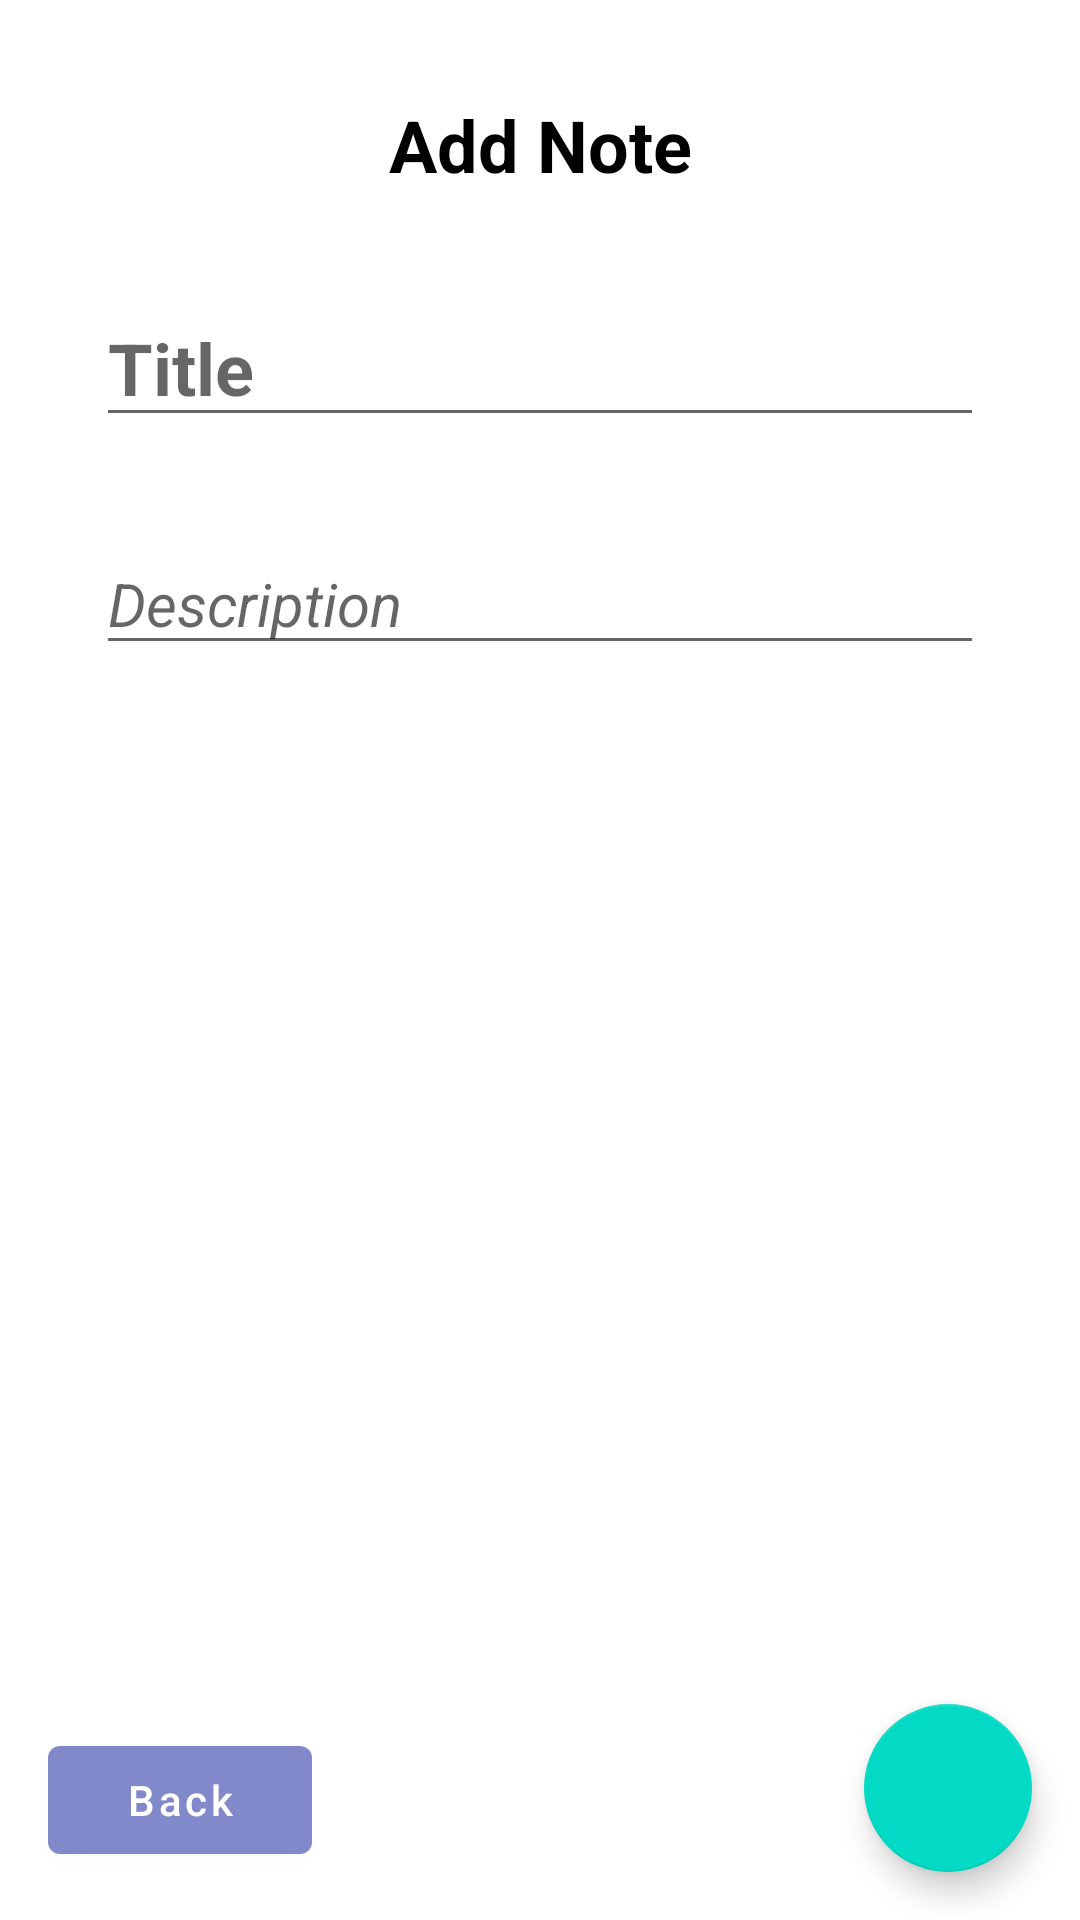

Android layout source for this screen:
<!-- AndroidManifest.xml: application theme Theme.Roomapp -->
<!-- res/layout/fragment_add_note.xml -->
<?xml version="1.0" encoding="utf-8"?>
<androidx.constraintlayout.widget.ConstraintLayout xmlns:android="http://schemas.android.com/apk/res/android"
    xmlns:app="http://schemas.android.com/apk/res-auto"
    xmlns:tools="http://schemas.android.com/tools"
    android:layout_width="match_parent"
    android:layout_height="match_parent"
    tools:context=".screens.addnote.AddNoteFragment">

    <TextView
        android:id="@+id/tvAddNote"
        android:layout_width="wrap_content"
        android:layout_height="wrap_content"
        android:layout_marginTop="32dp"
        android:text="Add Note"
        android:textColor="#000000"
        android:textSize="24sp"
        android:textStyle="bold"
        app:layout_constraintEnd_toEndOf="parent"
        app:layout_constraintStart_toStartOf="parent"
        app:layout_constraintTop_toTopOf="parent" />

    <EditText
        android:id="@+id/etAddTitle"
        android:layout_width="0dp"
        android:layout_height="wrap_content"
        android:layout_margin="32dp"
        android:hint="Title"
        android:textColor="#000000"
        android:textSize="24sp"
        android:textStyle="bold"
        app:layout_constraintEnd_toEndOf="parent"
        app:layout_constraintStart_toStartOf="parent"
        app:layout_constraintTop_toBottomOf="@+id/tvAddNote" />


    <EditText
        android:id="@+id/etAddDescription"
        android:layout_width="0dp"
        android:layout_height="wrap_content"
        android:layout_margin="32dp"
        android:gravity="top|left"
        android:hint="Description"
        android:textColor="#000000"
        android:textSize="20sp"
        android:textStyle="italic"
        app:layout_constraintBottom_toTopOf="@+id/btnBack"
        app:layout_constraintEnd_toEndOf="parent"
        app:layout_constraintHorizontal_bias="0.25"
        app:layout_constraintStart_toStartOf="parent"
        app:layout_constraintTop_toBottomOf="@+id/etAddTitle"
        app:layout_constraintVertical_bias="0.0" />

    <com.google.android.material.button.MaterialButton
        android:id="@+id/btnBack"
        android:layout_width="wrap_content"
        android:layout_height="wrap_content"
        android:layout_marginStart="16dp"
        android:layout_marginBottom="16dp"
        android:text="Back"
        android:textAllCaps="false"
        app:backgroundTint="@color/blue"
        app:layout_constraintBottom_toBottomOf="parent"
        app:layout_constraintStart_toStartOf="parent" />

    <com.google.android.material.floatingactionbutton.FloatingActionButton
        android:id="@+id/btnDone"
        android:layout_width="wrap_content"
        android:layout_height="wrap_content"
        android:layout_marginEnd="16dp"
        android:layout_marginBottom="16dp"
        android:clickable="true"
        android:src="@drawable/ic_baseline_done_24"
        app:layout_constraintBottom_toBottomOf="parent"
        app:layout_constraintEnd_toEndOf="parent" />

</androidx.constraintlayout.widget.ConstraintLayout>
<!-- resources referenced by this layout -->
<resources>
  <color name="blue">#8289CA</color>
  <style name="Theme.Roomapp" parent="Theme.MaterialComponents.DayNight.NoActionBar">
          
          <item name="colorPrimary">@color/purple_500</item>
          <item name="colorPrimaryVariant">@color/purple_700</item>
          <item name="colorOnPrimary">@color/white</item>
          
          <item name="colorSecondary">@color/teal_200</item>
          <item name="colorSecondaryVariant">@color/teal_700</item>
          <item name="colorOnSecondary">@color/black</item>
          
          <item name="android:statusBarColor" tools:targetApi="l">?attr/colorPrimaryVariant</item>
          
      </style>
  <color name="purple_500">#FF6200EE</color>
  <color name="purple_700">#FF3700B3</color>
  <color name="white">#FFFFFFFF</color>
  <color name="teal_200">#FF03DAC5</color>
  <color name="teal_700">#FF018786</color>
  <color name="black">#FF000000</color>
</resources>
